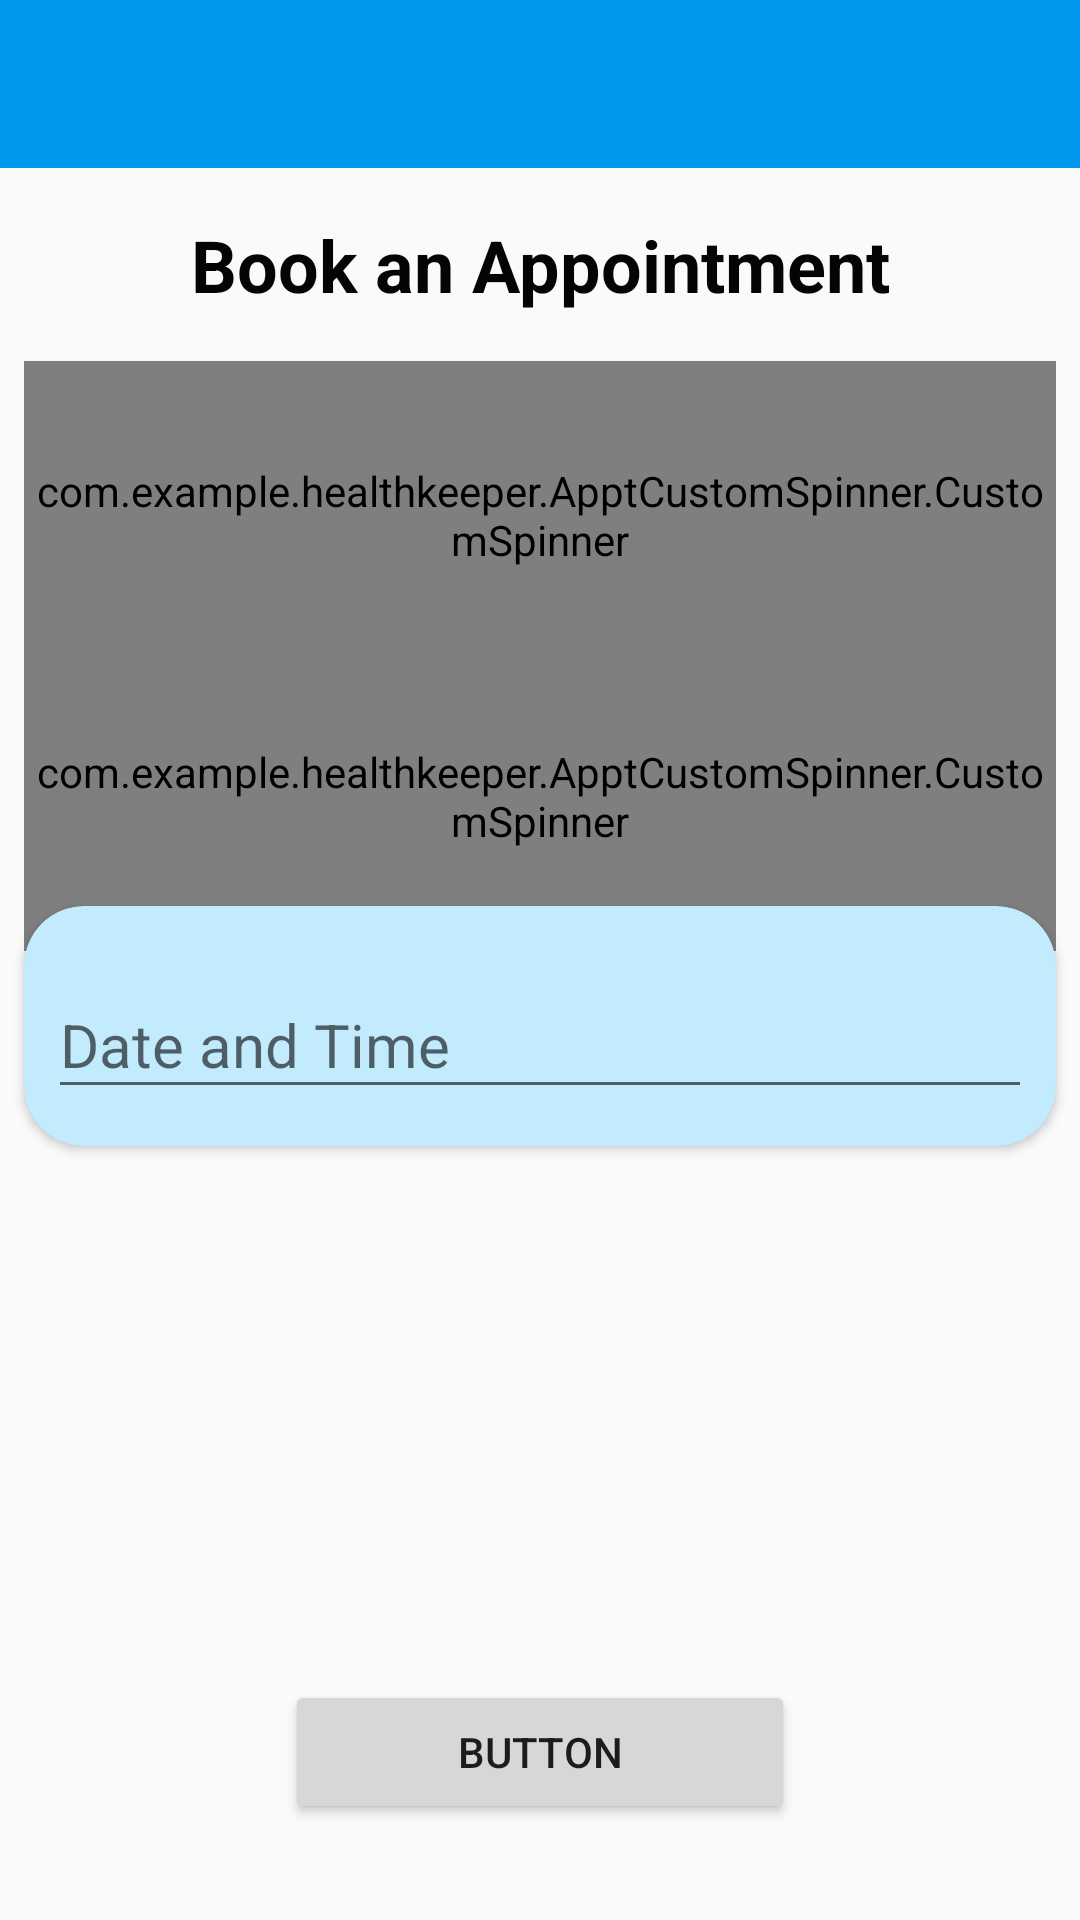

This screen was rendered from an Android layout file. Write that file and the resources it references.
<!-- AndroidManifest.xml: application theme Theme.Healthkeeper -->
<!-- res/layout/activity_new_appointment_a188203.xml -->
<?xml version="1.0" encoding="utf-8"?>
<androidx.constraintlayout.widget.ConstraintLayout xmlns:android="http://schemas.android.com/apk/res/android"
    xmlns:app="http://schemas.android.com/apk/res-auto"
    xmlns:tools="http://schemas.android.com/tools"
    android:layout_width="match_parent"
    android:layout_height="match_parent"
    tools:context=".A188203_NewAppointment">

    <TextView
        android:id="@+id/textView"
        android:layout_width="wrap_content"
        android:layout_height="wrap_content"
        android:layout_marginTop="16dp"
        android:text="Book an Appointment"
        android:textColor="#040404"
        android:textSize="24sp"
        android:textStyle="bold"
        app:layout_constraintBottom_toBottomOf="parent"
        app:layout_constraintEnd_toEndOf="parent"
        app:layout_constraintHorizontal_bias="0.502"
        app:layout_constraintStart_toStartOf="parent"
        app:layout_constraintTop_toBottomOf="@+id/toolbar2"
        app:layout_constraintVertical_bias="0.0" />

    <androidx.appcompat.widget.Toolbar
        android:id="@+id/toolbar2"
        android:layout_width="0dp"
        android:layout_height="wrap_content"
        android:background="#0098EE"
        android:foreground="@drawable/toolbarappt"
        android:minHeight="?attr/actionBarSize"
        android:theme="?attr/actionBarTheme"
        app:layout_constraintBottom_toBottomOf="parent"
        app:layout_constraintEnd_toEndOf="parent"
        app:layout_constraintHorizontal_bias="0.0"
        app:layout_constraintStart_toStartOf="parent"
        app:layout_constraintTop_toTopOf="parent"
        app:layout_constraintVertical_bias="0.0" />

    <com.example.healthkeeper.ApptCustomSpinner.CustomSpinner
        android:id="@+id/spinner_hospital"
        android:layout_width="0dp"
        android:layout_height="103dp"
        android:layout_marginStart="8dp"
        android:layout_marginTop="16dp"
        android:layout_marginEnd="8dp"
        android:background="@drawable/bg_spinner_appt"
        android:dropDownVerticalOffset="80dp"
        app:layout_constraintBottom_toBottomOf="parent"
        app:layout_constraintEnd_toEndOf="parent"
        app:layout_constraintHorizontal_bias="0.0"
        app:layout_constraintStart_toStartOf="parent"
        app:layout_constraintTop_toBottomOf="@+id/textView"
        app:layout_constraintVertical_bias="0.0" />

    <com.example.healthkeeper.ApptCustomSpinner.CustomSpinner
        android:id="@+id/spinner_specialist"
        android:layout_width="0dp"
        android:layout_height="103dp"
        android:layout_marginStart="8dp"
        android:layout_marginTop="16dp"
        android:layout_marginEnd="8dp"
        android:background="@drawable/bg_spinner_appt"
        android:dropDownVerticalOffset="80dp"
        app:layout_constraintBottom_toBottomOf="parent"
        app:layout_constraintEnd_toEndOf="parent"
        app:layout_constraintHorizontal_bias="0.0"
        app:layout_constraintStart_toStartOf="parent"
        app:layout_constraintTop_toBottomOf="@+id/textView"
        app:layout_constraintVertical_bias="0.225" />

    <androidx.cardview.widget.CardView
        android:id="@+id/cardView"
        android:layout_width="0dp"
        android:layout_height="80dp"
        android:layout_marginStart="8dp"
        android:layout_marginEnd="8dp"
        app:cardBackgroundColor="#C2EBFE"
        app:cardCornerRadius="20dp"
        app:layout_constraintBottom_toBottomOf="parent"
        app:layout_constraintEnd_toEndOf="parent"
        app:layout_constraintHorizontal_bias="0.0"
        app:layout_constraintStart_toStartOf="parent"
        app:layout_constraintTop_toTopOf="parent"
        app:layout_constraintVertical_bias="0.539">

        <androidx.constraintlayout.widget.ConstraintLayout
            android:layout_width="match_parent"
            android:layout_height="match_parent">

            <com.google.android.material.textfield.TextInputLayout
                android:layout_width="match_parent"
                android:layout_height="wrap_content"
                android:layout_marginStart="8dp"
                android:layout_marginEnd="8dp"
                app:layout_constraintBottom_toBottomOf="parent"
                app:layout_constraintEnd_toEndOf="parent"
                app:layout_constraintStart_toStartOf="parent"
                app:layout_constraintTop_toTopOf="parent">

                <com.google.android.material.textfield.TextInputEditText
                    android:id="@+id/et_datetime"
                    android:layout_width="match_parent"
                    android:layout_height="match_parent"
                    android:hint="Date and Time"
                    android:textSize="20sp"
                    tools:layout_editor_absoluteX="-85dp"
                    tools:layout_editor_absoluteY="474dp" />
            </com.google.android.material.textfield.TextInputLayout>
        </androidx.constraintlayout.widget.ConstraintLayout>

    </androidx.cardview.widget.CardView>

    <Button
        android:id="@+id/btn_booknow"
        android:layout_width="170dp"
        android:layout_height="wrap_content"
        android:layout_marginBottom="32dp"
        android:foreground="@drawable/booknow"
        android:text="Button"
        app:layout_constraintBottom_toBottomOf="parent"
        app:layout_constraintEnd_toEndOf="parent"
        app:layout_constraintStart_toStartOf="parent"
        app:layout_constraintTop_toBottomOf="@+id/cardView"
        app:layout_constraintVertical_bias="1.0" />

</androidx.constraintlayout.widget.ConstraintLayout>
<!-- resources referenced by this layout -->
<resources>
  <!-- drawable bg_spinner_appt (drawable) -->
  <?xml version="1.0" encoding="utf-8"?>
  <selector xmlns:android="http://schemas.android.com/apk/res/android">
          <item>
              <layer-list>
                  <item>
                      <shape android:shape="rectangle">
                          <solid android:color ="#C3ECFF"/>
                          <padding android:right="8dp"
                              android:left="8dp"/>
                          <corners android:radius="20dp"/>
                      </shape>
                  </item>
                  <item
                      android:drawable="@drawable/ic_arrow_down"
                      android:gravity="end"/>
              </layer-list>
          </item>
  </selector>
  <!-- drawable booknow: png bitmap (drawable, 8277 bytes) -->
  <!-- drawable toolbarappt: png bitmap (drawable, 7530 bytes) -->
  <style name="Theme.Healthkeeper" parent="Base.Theme.Healthkeeper" />
  <style name="Base.Theme.Healthkeeper" parent="Theme.AppCompat.Light.NoActionBar">
          
          
      </style>
</resources>
